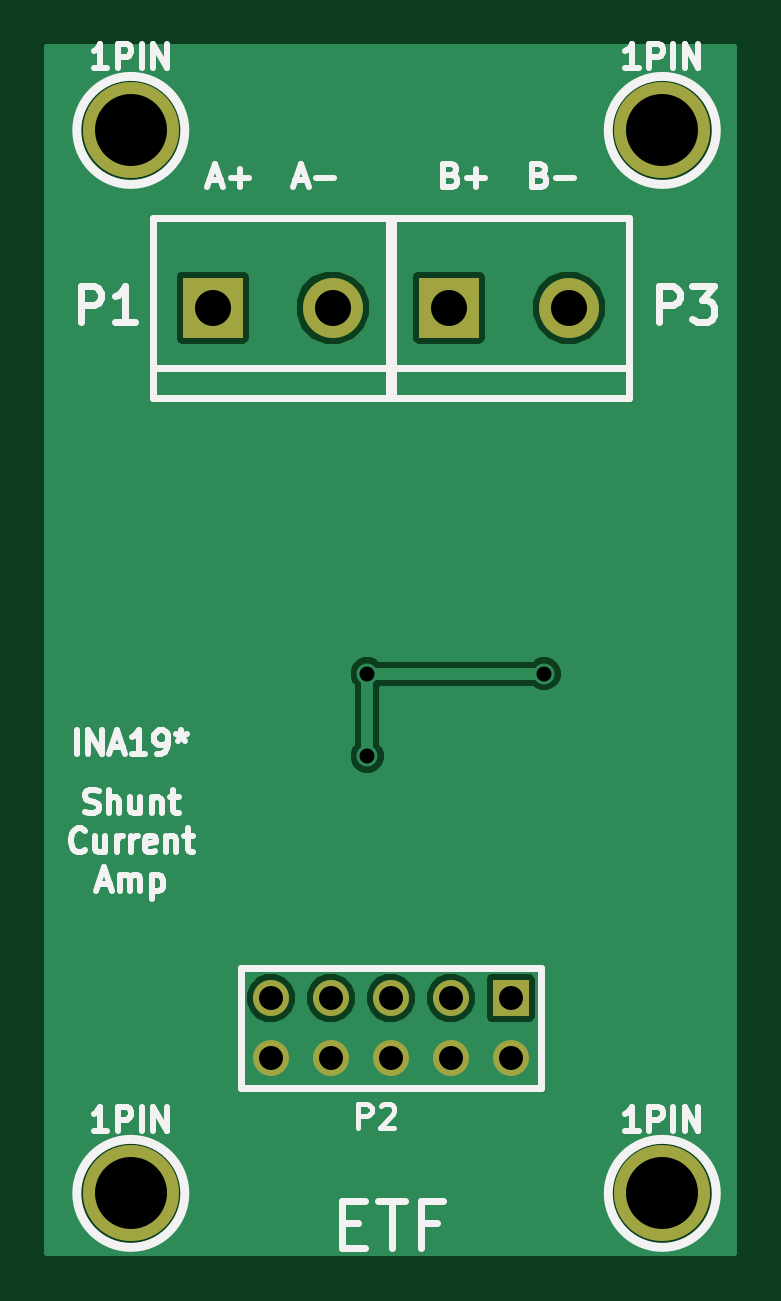
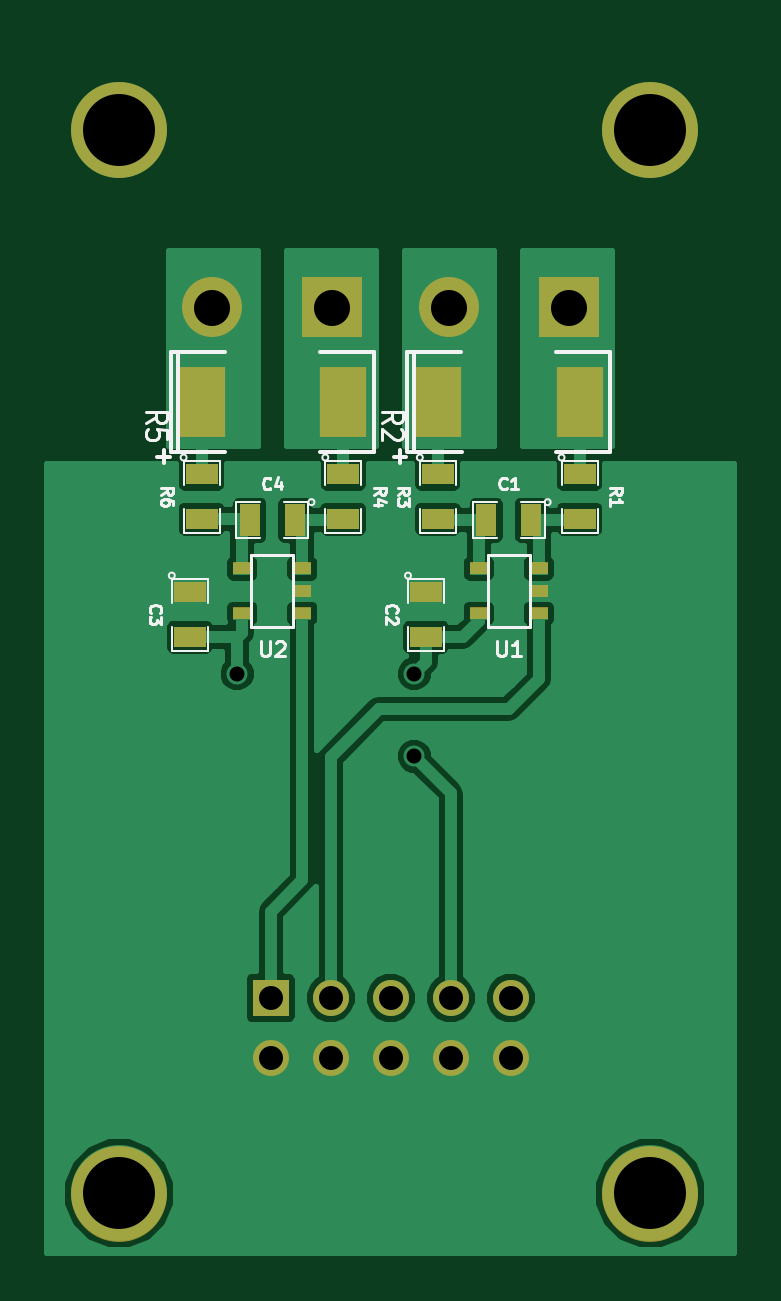
Circuit board: 7 layer files. Board 29.1 x 51.1 mm.
- bottom_copper: inaboard-B_Cu.gbl (26293 bytes)
- bottom_mask: inaboard-B_Mask.gbs (1528 bytes)
- bottom_silk: inaboard-B_SilkS.gbo (8799 bytes)
- top_copper: inaboard-F_Cu.gtl (11921 bytes)
- top_mask: inaboard-F_Mask.gts (709 bytes)
- top_silk: inaboard-F_SilkS.gto (9092 bytes)
- drill: inaboard.drl (541 bytes)

=== bottom_copper: inaboard-B_Cu.gbl (26293 bytes, source omitted) ===
=== bottom_mask: inaboard-B_Mask.gbs ===
G04 This is an RS-274x file exported by *
G04 gerbv version 2.5.0 *
G04 More information is available about gerbv at *
G04 http://gerbv.gpleda.org/ *
G04 --End of header info--*
%MOIN*%
%FSLAX23Y23*%
%IPPOS*%
G04 --Define apertures--*
%ADD10C,0.0060*%
%ADD11R,0.0300X0.0200*%
%ADD12R,0.0787X0.1181*%
%ADD13R,0.0350X0.0550*%
%ADD14R,0.0550X0.0350*%
%ADD15R,0.0600X0.0600*%
%ADD16C,0.0600*%
%ADD17R,0.1000X0.1000*%
%ADD18C,0.1000*%
%ADD19C,0.1600*%
G04 --Start main section--*
G54D11*
G01X04517Y-4742D03*
G01X04517Y-4667D03*
G01X04617Y-4742D03*
G01X04517Y-4705D03*
G01X04617Y-4667D03*
G01X04123Y-4742D03*
G01X04123Y-4667D03*
G01X04223Y-4742D03*
G01X04123Y-4705D03*
G01X04223Y-4667D03*
G54D12*
G01X04685Y-4390D03*
G01X04449Y-4390D03*
G01X04291Y-4390D03*
G01X04055Y-4390D03*
G54D13*
G01X04529Y-4587D03*
G01X04604Y-4587D03*
G01X04136Y-4587D03*
G01X04211Y-4587D03*
G54D14*
G01X04055Y-4510D03*
G01X04055Y-4585D03*
G01X04291Y-4510D03*
G01X04291Y-4585D03*
G01X04449Y-4510D03*
G01X04449Y-4585D03*
G01X04685Y-4510D03*
G01X04685Y-4585D03*
G01X04705Y-4706D03*
G01X04705Y-4781D03*
G01X04311Y-4706D03*
G01X04311Y-4781D03*
G54D15*
G01X04570Y-5383D03*
G54D16*
G01X04570Y-5483D03*
G01X04470Y-5383D03*
G01X04470Y-5483D03*
G01X04370Y-5383D03*
G01X04370Y-5483D03*
G01X04270Y-5383D03*
G01X04270Y-5483D03*
G01X04170Y-5383D03*
G01X04170Y-5483D03*
G54D17*
G01X04073Y-4232D03*
G54D18*
G01X04273Y-4232D03*
G54D17*
G01X04467Y-4232D03*
G54D18*
G01X04667Y-4232D03*
G54D19*
G01X03937Y-3937D03*
G01X03937Y-5709D03*
G01X04823Y-3937D03*
G01X04823Y-5709D03*
M02*

=== bottom_silk: inaboard-B_SilkS.gbo (8799 bytes, source omitted) ===
=== top_copper: inaboard-F_Cu.gtl (11921 bytes, source omitted) ===
=== top_mask: inaboard-F_Mask.gts ===
G04 (created by PCBNEW (2013-mar-13)-testing) date Tue 02 Apr 2013 06:59:38 PM CEST*
%MOIN*%
G04 Gerber Fmt 3.4, Leading zero omitted, Abs format*
%FSLAX34Y34*%
G01*
G70*
G90*
G04 APERTURE LIST*
%ADD10C,0.006*%
%ADD11R,0.06X0.06*%
%ADD12C,0.06*%
%ADD13R,0.1X0.1*%
%ADD14C,0.1*%
%ADD15C,0.16*%
G04 APERTURE END LIST*
G54D10*
G54D11*
X45700Y-53830D03*
G54D12*
X45700Y-54830D03*
X44700Y-53830D03*
X44700Y-54830D03*
X43700Y-53830D03*
X43700Y-54830D03*
X42700Y-53830D03*
X42700Y-54830D03*
X41700Y-53830D03*
X41700Y-54830D03*
G54D13*
X40732Y-42322D03*
G54D14*
X42732Y-42322D03*
G54D13*
X44669Y-42322D03*
G54D14*
X46669Y-42322D03*
G54D15*
X39370Y-39370D03*
X39370Y-57086D03*
X48228Y-39370D03*
X48228Y-57086D03*
M02*

=== top_silk: inaboard-F_SilkS.gto (9092 bytes, source omitted) ===
=== drill: inaboard.drl ===
M48
;DRILL file {Pcbnew (2013-mar-13)-testing} date Tue 02 Apr 2013 06:59:40 PM CEST
;FORMAT={-:-/ absolute / inch / decimal}
FMAT,2
INCH,TZ
T1C0.025
T2C0.040
T3C0.060
T4C0.120
%
G90
G05
M72
T1
X4.3307Y-4.8425
X4.3307Y-4.9803
X4.626Y-4.8425
T2
X4.1701Y-5.3831
X4.1701Y-5.4831
X4.2701Y-5.3831
X4.2701Y-5.4831
X4.3701Y-5.3831
X4.3701Y-5.4831
X4.4701Y-5.3831
X4.4701Y-5.4831
X4.5701Y-5.3831
X4.5701Y-5.4831
T3
X4.0732Y-4.2323
X4.2732Y-4.2323
X4.4669Y-4.2323
X4.6669Y-4.2323
T4
X3.937Y-3.937
X3.937Y-5.7087
X4.8228Y-3.937
X4.8228Y-5.7087
T0
M30

